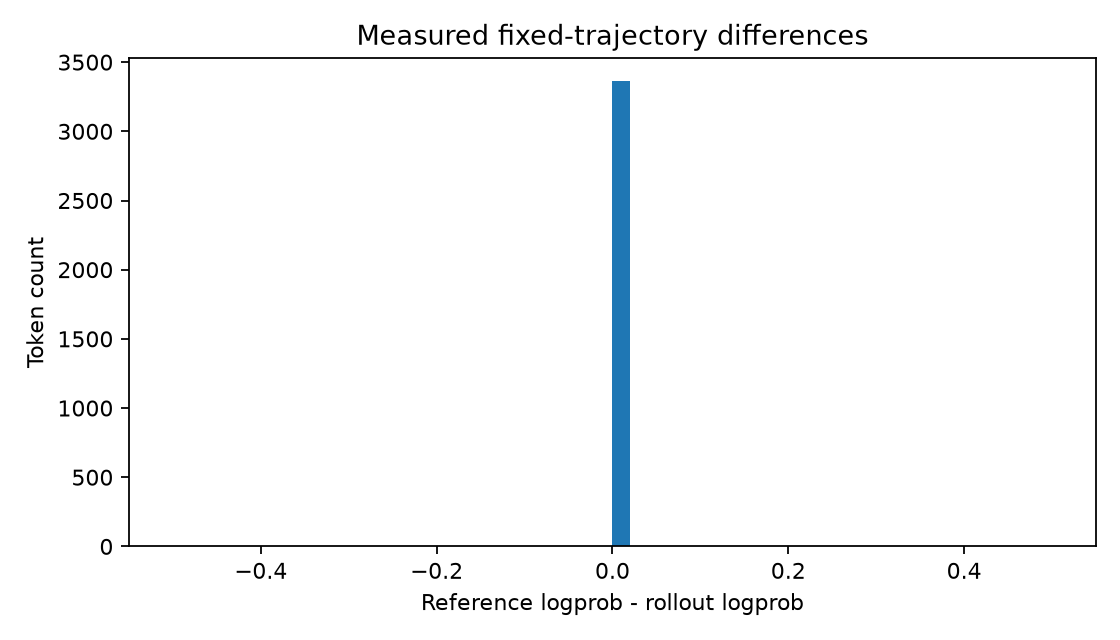

The table this chart was drawn from, first rows:
request_id, response_index, delta_logp, token_id, rollout_logprob, reference_logprob, position, response_length, prompt_length, primary_response_length, first_eos_index, segment
traj-0, 0, 0.0, 53, -0.5138, -0.5138, 1024, 128, 1024, 88, 87, primary
traj-0, 1, 0.0, 1701, -0.001785, -0.001785, 1025, 128, 1024, 88, 87, primary
traj-0, 2, 0.0, 86829, -0.9151, -0.9151, 1026, 128, 1024, 88, 87, primary
traj-0, 3, 0.0, 220, -0.01573, -0.01573, 1027, 128, 1024, 88, 87, primary
traj-0, 4, 0.0, 18, -0.001154, -0.001154, 1028, 128, 1024, 88, 87, primary
traj-0, 5, 0.0, 15, -1.9073486328125e-05, -1.9073486328125e-05, 1029, 128, 1024, 88, 87, primary
traj-0, 6, 0.0, 6682, -0.0001621, -0.0001621, 1030, 128, 1024, 88, 87, primary
traj-0, 7, 0.0, 1449, -0.08297, -0.08297, 1031, 128, 1024, 88, 87, primary
traj-0, 8, 0.0, 220, -0.000164, -0.000164, 1032, 128, 1024, 88, 87, primary
traj-0, 9, 0.0, 16, -7.62939453125e-06, -7.62939453125e-06, 1033, 128, 1024, 88, 87, primary
traj-0, 10, 0.0, 20, -1.9073486328125e-06, -1.9073486328125e-06, 1034, 128, 1024, 88, 87, primary
traj-0, 11, 0.0, 4420, -5.7220458984375e-06, -5.7220458984375e-06, 1035, 128, 1024, 88, 87, primary
traj-0, 12, 0.0, 13, -0.1146, -0.1146, 1036, 128, 1024, 88, 87, primary
traj-0, 13, 0.0, 2303, -1.406, -1.406, 1037, 128, 1024, 88, 87, primary
traj-0, 14, 0.0, 3830, -0.8221, -0.8221, 1038, 128, 1024, 88, 87, primary
traj-0, 15, 0.0, 220, -0.01241, -0.01241, 1039, 128, 1024, 88, 87, primary
traj-0, 16, 0.0, 23, -4.57763671875e-05, -4.57763671875e-05, 1040, 128, 1024, 88, 87, primary
traj-0, 17, 0.0, 25, -0.0004749, -0.0004749, 1041, 128, 1024, 88, 87, primary
traj-0, 18, 0.0, 15, -1.1444091796875e-05, -1.1444091796875e-05, 1042, 128, 1024, 88, 87, primary
traj-0, 19, 0.0, 15, -5.7220458984375e-06, -5.7220458984375e-06, 1043, 128, 1024, 88, 87, primary
traj-0, 20, 0.0, 6769, -0.0008984, -0.0008984, 1044, 128, 1024, 88, 87, primary
traj-0, 21, 0.0, 311, -0.0142, -0.0142, 1045, 128, 1024, 88, 87, primary
traj-0, 22, 0.0, 220, -2.86102294921875e-05, -2.86102294921875e-05, 1046, 128, 1024, 88, 87, primary
traj-0, 23, 0.0, 16, -0.0009136, -0.0009136, 1047, 128, 1024, 88, 87, primary
traj-0, 24, 0.0, 16, -0.0002975, -0.0002975, 1048, 128, 1024, 88, 87, primary
traj-0, 25, 0.0, 25, 0.0, 0.0, 1049, 128, 1024, 88, 87, primary
traj-0, 26, 0.0, 15, -8.0108642578125e-05, -8.0108642578125e-05, 1050, 128, 1024, 88, 87, primary
traj-0, 27, 0.0, 15, -2.6702880859375e-05, -2.6702880859375e-05, 1051, 128, 1024, 88, 87, primary
traj-0, 28, 0.0, 5851, -4.57763671875e-05, -4.57763671875e-05, 1052, 128, 1024, 88, 87, primary
traj-0, 29, 0.0, 374, -0.3662, -0.3662, 1053, 128, 1024, 88, 87, primary
traj-0, 30, 0.0, 3070, -2.184, -2.184, 1054, 128, 1024, 88, 87, primary
traj-0, 31, 0.0, 24, -2.176, -2.176, 1055, 128, 1024, 88, 87, primary
traj-0, 32, 0.0, 4115, -0.01072, -0.01072, 1056, 128, 1024, 88, 87, primary
traj-0, 33, 0.0, 334, -0.171, -0.171, 1057, 128, 1024, 88, 87, primary
traj-0, 34, 0.0, 13, -0.2131, -0.2131, 1058, 128, 1024, 88, 87, primary
traj-0, 35, 0.0, 18611, -0.8043, -0.8043, 1059, 128, 1024, 88, 87, primary
traj-0, 36, 0.0, 641, -1.843, -1.843, 1060, 128, 1024, 88, 87, primary
traj-0, 37, 0.0, 220, -0.05362, -0.05362, 1061, 128, 1024, 88, 87, primary
traj-0, 38, 0.0, 24, -0.2317, -0.2317, 1062, 128, 1024, 88, 87, primary
traj-0, 39, 0.0, 4115, -0.0001411, -0.0001411, 1063, 128, 1024, 88, 87, primary
traj-0, 40, 0.0, 11, -0.01664, -0.01664, 1064, 128, 1024, 88, 87, primary
traj-0, 41, 0.0, 1052, -4.01, -4.01, 1065, 128, 1024, 88, 87, primary
traj-0, 42, 0.0, 525, -0.001308, -0.001308, 1066, 128, 1024, 88, 87, primary
traj-0, 43, 0.0, 400, -0.1008, -0.1008, 1067, 128, 1024, 88, 87, primary
traj-0, 44, 0.0, 24, -1.137, -1.137, 1068, 128, 1024, 88, 87, primary
traj-0, 45, 0.0, 1124, -0.0005035, -0.0005035, 1069, 128, 1024, 88, 87, primary
traj-0, 46, 0.0, 15136, -0.01807, -0.01807, 1070, 128, 1024, 88, 87, primary
traj-0, 47, 0.0, 220, -0.03681, -0.03681, 1071, 128, 1024, 88, 87, primary
traj-0, 48, 0.0, 19, -1.451, -1.451, 1072, 128, 1024, 88, 87, primary
traj-0, 49, 0.0, 284, -0.001455, -0.001455, 1073, 128, 1024, 88, 87, primary
traj-0, 50, 0.0, 220, -0.02954, -0.02954, 1074, 128, 1024, 88, 87, primary
traj-0, 51, 0.0, 18, -0.0008602, -0.0008602, 1075, 128, 1024, 88, 87, primary
traj-0, 52, 0.0, 21, -2.288818359375e-05, -2.288818359375e-05, 1076, 128, 1024, 88, 87, primary
traj-0, 53, 0.0, 3, -0.0007572, -0.0007572, 1077, 128, 1024, 88, 87, primary
traj-0, 54, 0.0, 26992, -0.3536, -0.3536, 1078, 128, 1024, 88, 87, primary
traj-0, 55, 0.0, 315, -0.01463, -0.01463, 1079, 128, 1024, 88, 87, primary
traj-0, 56, 0.0, 220, -0.0002556, -0.0002556, 1080, 128, 1024, 88, 87, primary
traj-0, 57, 0.0, 16, -0.01134, -0.01134, 1081, 128, 1024, 88, 87, primary
traj-0, 58, 0.0, 20, -0.0005589, -0.0005589, 1082, 128, 1024, 88, 87, primary
traj-0, 59, 0.0, 4420, -4.76837158203125e-05, -4.76837158203125e-05, 1083, 128, 1024, 88, 87, primary
... 3,301 more rows
